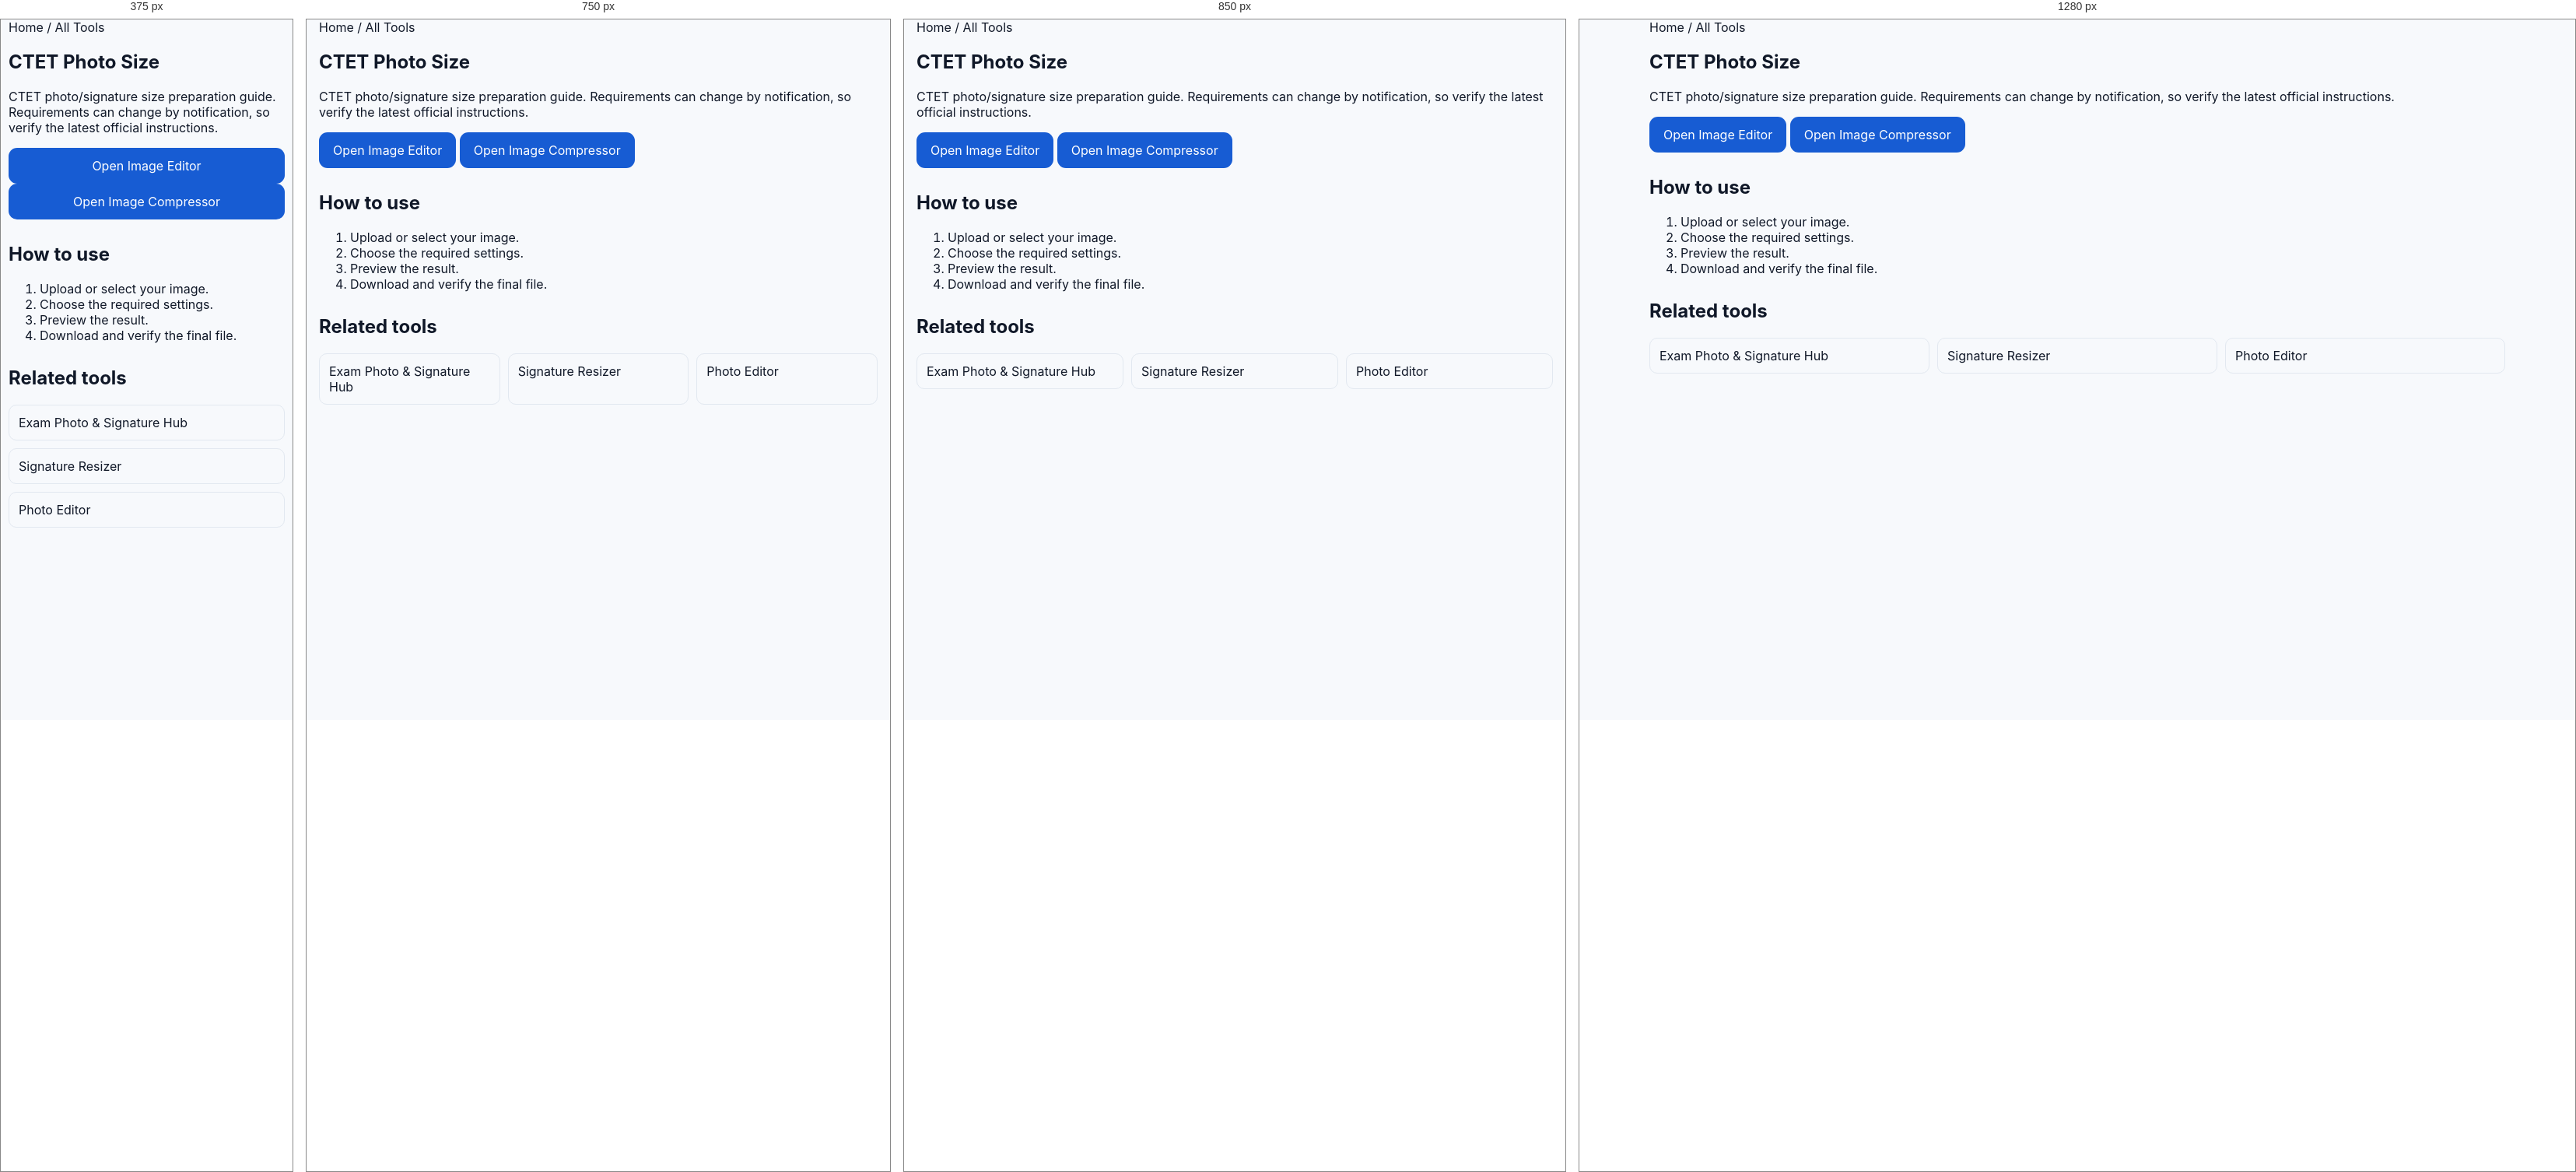
Rendered at 375 px, 750 px, 850 px and 1280 px, left to right.

<!-- file: index.html -->
<!doctype html><html lang="en"><head><meta charset="utf-8"><meta name="viewport" content="width=device-width,initial-scale=1"><title>CTET Photo Size | FormTools</title><meta name="description" content="CTET photo/signature size preparation guide. Requirements can change by notification, so verify the latest official instructions."><link rel="canonical" href="https://formtools.in/ctet-photo-size/"><link rel="stylesheet" href="/assets/style.css"><link rel="stylesheet" href="/assets/production.css"><link rel="stylesheet" href="/assets/seo-content.css"><script type="application/ld+json">{"@context": "https://schema.org", "@type": "WebApplication", "name": "CTET Photo Size", "url": "https://formtools.in/ctet-photo-size/", "description": "CTET photo/signature size preparation guide. Requirements can change by notification, so verify the latest official instructions.", "applicationCategory": "UtilitiesApplication", "offers": {"@type": "Offer", "price": "0", "priceCurrency": "USD"}}</script></head><body><main><section class="container"><nav><a href="/">Home</a> / <a href="/all-tools/">All Tools</a></nav><h1>CTET Photo Size</h1><p>CTET photo/signature size preparation guide. Requirements can change by notification, so verify the latest official instructions.</p><div class="ft-card"><p><a class="btn" href="/social-media-dp-maker/">Open Image Editor</a> <a class="btn" href="/image-compression-sizes/">Open Image Compressor</a></p></div><section class="ft-seo"><h2>How to use</h2><ol><li>Upload or select your image.</li><li>Choose the required settings.</li><li>Preview the result.</li><li>Download and verify the final file.</li></ol><h2>Related tools</h2><div class="ft-related"><a href="/photo-signature-exam-tools/">Exam Photo & Signature Hub</a><a href="/signature-resizer/">Signature Resizer</a><a href="/social-media-dp-maker/">Photo Editor</a></div></section></section></main>
<style>
.ft-smart-panel{margin:16px 0;padding:16px;border:1px solid #e5e7eb;border-radius:16px;background:#fff;box-shadow:0 6px 24px rgba(0,0,0,.06)}
.ft-spec-title{font-weight:700;margin-bottom:10px}.ft-spec-grid{display:grid;grid-template-columns:1fr 1fr;gap:8px;font-size:14px}.ft-spec-grid span{color:#64748b}.ft-spec-grid b{text-align:right}
@media(max-width:700px){.ft-smart-panel{padding:12px;border-radius:12px}.ft-spec-grid{font-size:13px}}
</style>

<script>
(function(){
"use strict";
const $=(s,r=document)=>r.querySelector(s), $$=(s,r=document)=>Array.from(r.querySelectorAll(s));
function text(v){return v==null?"":String(v);}
function ensure(id,html,after){
  if(document.getElementById(id)) return document.getElementById(id);
  const n=document.createElement("section"); n.id=id; n.className="ft-smart-panel"; n.innerHTML=html;
  (after?after.parentElement:document.querySelector("main")||document.body).appendChild(n); return n;
}
function sync(){
  const kb=$("#targetKB")||$("#target-kb")||$('input[name*="kb" i]');
  const dpi=$("#dpi")||$('select[name*="dpi" i]')||$('input[name*="dpi" i]');
  const unit=$("#unit")||$('select[name*="unit" i]');
  const w=$("#width")||$('input[name*="width" i]');
  const h=$("#height")||$('input[name*="height" i]');
  const btn=$("[data-compress]")||$(".compress-btn")||$('button[id*="compress" i]');
  if(btn&&kb){btn.textContent="Compress to "+(kb.value||kb.textContent||"Target")+" KB";}
  const spec=$("#ft-live-spec")||ensure("ft-live-spec",
    '<div class="ft-spec-title">Live Photo Specifications</div><div class="ft-spec-grid"><span>Width</span><b data-s="w">—</b><span>Height</span><b data-s="h">—</b><span>Unit</span><b data-s="unit">—</b><span>DPI</span><b data-s="dpi">—</b><span>Target</span><b data-s="kb">—</b></div>');
  if(spec){
    $('[data-s="w"]',spec).textContent=w?.value||"—";
    $('[data-s="h"]',spec).textContent=h?.value||"—";
    $('[data-s="unit"]',spec).textContent=unit?.value||"—";
    $('[data-s="dpi"]',spec).textContent=dpi?.value||"—";
    $('[data-s="kb"]',spec).textContent=kb?.value?kb.value+" KB":"—";
  }
}
document.addEventListener("input",sync); document.addEventListener("change",sync); window.addEventListener("load",sync); sync();
})();
</script>
</body></html>

/* @media block from style.css */
@media(max-width:900px){.grid4{grid-template-columns:repeat(2,1fr)}.grid3{grid-template-columns:1fr 1fr}.trust{grid-template-columns:1fr 1fr}.footer-grid{grid-template-columns:1fr 1fr}.nav{display:none}}

/* @media block from style.css */
@media(max-width:600px){.container{width:min(100% - 22px,1180px)}.hero{padding:52px 0 42px}.hero h1{letter-spacing:-2px}.searchbar{flex-direction:column}.searchbar .btn{width:100%}.grid4,.grid3,.trust,.controls,.preview{grid-template-columns:1fr}.section{padding:40px 0}.section-head{display:block}.view{display:inline-block;margin-top:10px}}

/* @media block from style.css */
@media(max-width:900px){.tool-layout{grid-template-columns:1fr}.related-tools{position:static}.advanced-controls{grid-template-columns:repeat(2,minmax(0,1fr))}}

/* @media block from style.css */
@media(max-width:560px){.advanced-controls{grid-template-columns:1fr}.advanced-controls .field.wide{grid-column:auto}.tool-layout{gap:14px}.related-tools{padding:15px}}

/* @media block from style.css */
@media(max-width:900px){
  .tool-layout{grid-template-columns:1fr}
  .related-tools{position:static}
}

/* @media block from style.css */
@media(max-width:700px){.compare-grid,.compare-info{grid-template-columns:1fr}}

/* @media block from style.css */
@media(max-width:800px){.upload-detail-card{grid-template-columns:1fr 1fr}}

/* @media block from style.css */
@media(max-width:500px){.upload-detail-card{grid-template-columns:1fr}}

/* @media block from style.css */
@media(max-width:800px){.compare-card{grid-template-columns:1fr}}

/* @media block from production.css */
@media(max-width:640px){.container{width:calc(100% - 20px)}.tool-row{display:grid;grid-template-columns:1fr}.tool-row>*{width:100%}.dropzone{padding:22px 12px}.btn{width:100%}table{display:block;overflow-x:auto;white-space:nowrap}}

/* @media block from seo-content.css */
@media(max-width:640px){.ft-seo{padding:0}.ft-related{grid-template-columns:1fr}}